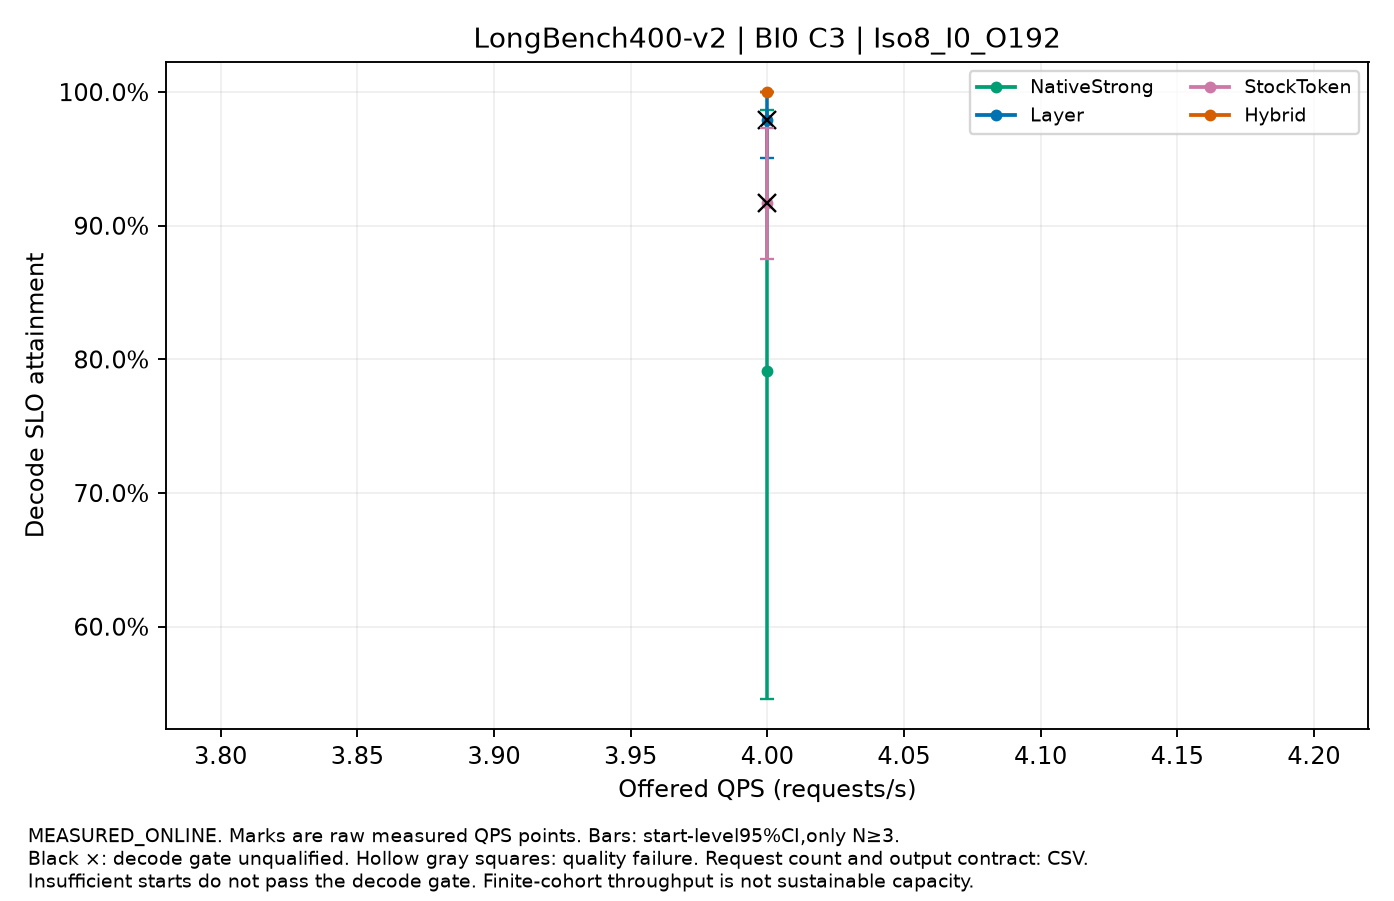

Values plotted in this chart, from the file beside it:
label, QPS, value, CI95, starts, requests_per_start, output_contract, decode_qualified, quality_passed
NativeStrong, 4.0, 0.7917, [0.5458333333333333,0.9864583333333332], 3, 16, CONTROLLED_FIXED_OUTPUT, False, True
Layer, 4.0, 0.9792, [0.9510416666666667,1.0], 3, 16, CONTROLLED_FIXED_OUTPUT, False, True
StockToken, 4.0, 0.9167, [0.875,0.9729166666666667], 3, 16, CONTROLLED_FIXED_OUTPUT, False, True
Hybrid, 4.0, 1.0, [1.0,1.0], 3, 16, CONTROLLED_FIXED_OUTPUT, True, True
